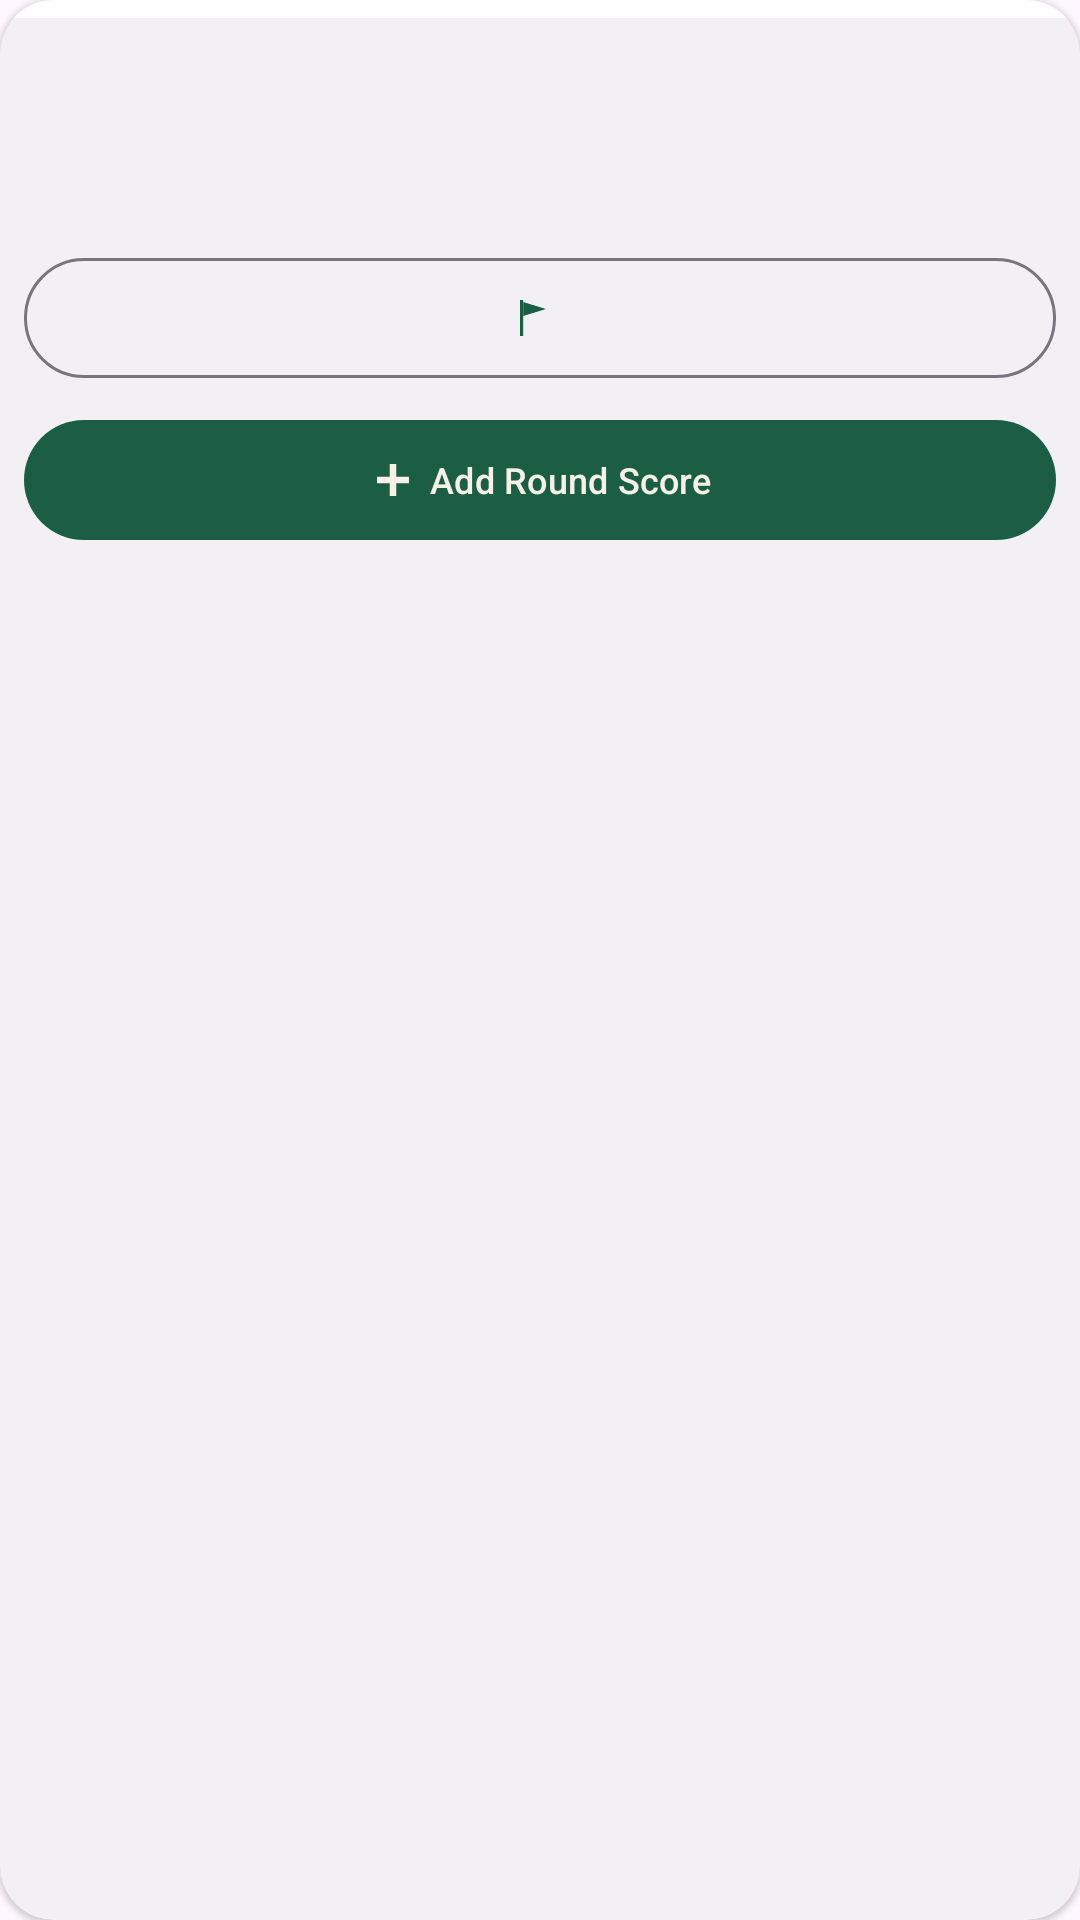

Reconstruct the res/layout file that produces this screen, plus the resources it refers to.
<!-- AndroidManifest.xml: application theme Theme.DominoCounter -->
<!-- res/layout/view_side_panel.xml -->
<?xml version="1.0" encoding="utf-8"?>
<com.google.android.material.card.MaterialCardView
    xmlns:android="http://schemas.android.com/apk/res/android"
    xmlns:app="http://schemas.android.com/apk/res-auto"
    xmlns:tools="http://schemas.android.com/tools"
    android:id="@+id/sideCard"
    android:layout_width="0dp"
    android:layout_height="wrap_content"
    android:layout_marginHorizontal="4dp"
    android:layout_weight="1"
    app:cardCornerRadius="18dp"
    app:cardElevation="1dp"
    app:strokeWidth="0dp">

    <LinearLayout
        android:layout_width="match_parent"
        android:layout_height="wrap_content"
        android:orientation="vertical">

        
        <View
            android:id="@+id/sideStripe"
            android:layout_width="match_parent"
            android:layout_height="6dp"
            android:background="@android:color/white" />

        <LinearLayout
            android:layout_width="match_parent"
            android:layout_height="wrap_content"
            android:orientation="vertical"
            android:paddingHorizontal="8dp"
            android:paddingTop="10dp"
            android:paddingBottom="12dp">

            <TextView
                android:id="@+id/sideName"
                android:layout_width="match_parent"
                android:layout_height="wrap_content"
                android:layout_marginTop="4dp"
                android:ellipsize="end"
                android:gravity="center"
                android:maxLines="2"
                android:textAppearance="?attr/textAppearanceTitleSmall"
                tools:text="Wael &amp; Bilal" />

            <TextView
                android:id="@+id/sideScore"
                android:layout_width="match_parent"
                android:layout_height="wrap_content"
                android:layout_marginTop="2dp"
                android:fontFamily="sans-serif-black"
                android:gravity="center"
                android:includeFontPadding="false"
                tools:text="65"
                tools:textSize="56sp" />

            <TextView
                android:id="@+id/sideToWin"
                android:layout_width="match_parent"
                android:layout_height="wrap_content"
                android:alpha="0.65"
                android:gravity="center"
                android:textAppearance="?attr/textAppearanceLabelSmall"
                tools:text="35 to win" />

            <com.google.android.material.button.MaterialButton
                android:id="@+id/foulButton"
                style="@style/Widget.Material3.Button.OutlinedButton"
                android:layout_width="match_parent"
                android:layout_height="wrap_content"
                android:layout_marginTop="10dp"
                android:insetLeft="0dp"
                android:insetRight="0dp"
                android:paddingHorizontal="4dp"
                android:textSize="12sp"
                app:icon="@drawable/ic_flag"
                app:iconGravity="textStart"
                app:iconPadding="4dp"
                app:iconSize="16dp"
                tools:text="+50 Foul" />

            <com.google.android.material.button.MaterialButton
                android:id="@+id/addScoreButton"
                android:layout_width="match_parent"
                android:layout_height="wrap_content"
                android:layout_marginTop="6dp"
                android:insetLeft="0dp"
                android:insetRight="0dp"
                android:paddingHorizontal="4dp"
                android:textSize="12sp"
                app:icon="@drawable/ic_add_score"
                app:iconGravity="textStart"
                app:iconPadding="4dp"
                app:iconSize="16dp"
                android:text="@string/score_add" />
        </LinearLayout>
    </LinearLayout>
</com.google.android.material.card.MaterialCardView>
<!-- resources referenced by this layout -->
<resources>
  <!-- drawable ic_add_score (drawable) -->
  <vector xmlns:android="http://schemas.android.com/apk/res/android"
      android:width="24dp" android:height="24dp"
      android:viewportWidth="24" android:viewportHeight="24">
      
      <path android:fillColor="@android:color/white"
          android:pathData="M10.4,4 L13.6,4 L13.6,10.4 L20,10.4 L20,13.6 L13.6,13.6 L13.6,20 L10.4,20 L10.4,13.6 L4,13.6 L4,10.4 L10.4,10.4 Z" />
  </vector>
  <!-- drawable ic_flag (drawable) -->
  <vector xmlns:android="http://schemas.android.com/apk/res/android"
      android:width="24dp" android:height="24dp"
      android:viewportWidth="24" android:viewportHeight="24">
      <path android:fillColor="@android:color/white"
          android:pathData="M5,3 L6.6,3 L6.6,21 L5,21 Z" />
      <path android:fillColor="@android:color/white"
          android:pathData="M6.6,4 L18,7.5 L6.6,11 Z" />
  </vector>
  <string name="score_add">Add Round Score</string>
  <style name="Theme.DominoCounter" parent="Theme.Material3.DayNight.NoActionBar">
          <item name="colorPrimary">@color/felt</item>
          <item name="colorOnPrimary">@color/ivory</item>
          <item name="colorPrimaryContainer">@color/felt_light</item>
          <item name="colorSecondary">@color/brass</item>
          <item name="android:statusBarColor">?attr/colorSurface</item>
          <item name="android:windowLightStatusBar" tools:targetApi="m">true</item>
      </style>
  <color name="felt">#1B5E44</color>
  <color name="ivory">#F5F1E6</color>
  <color name="felt_light">#2E8B65</color>
  <color name="brass">#C8A24A</color>
</resources>
